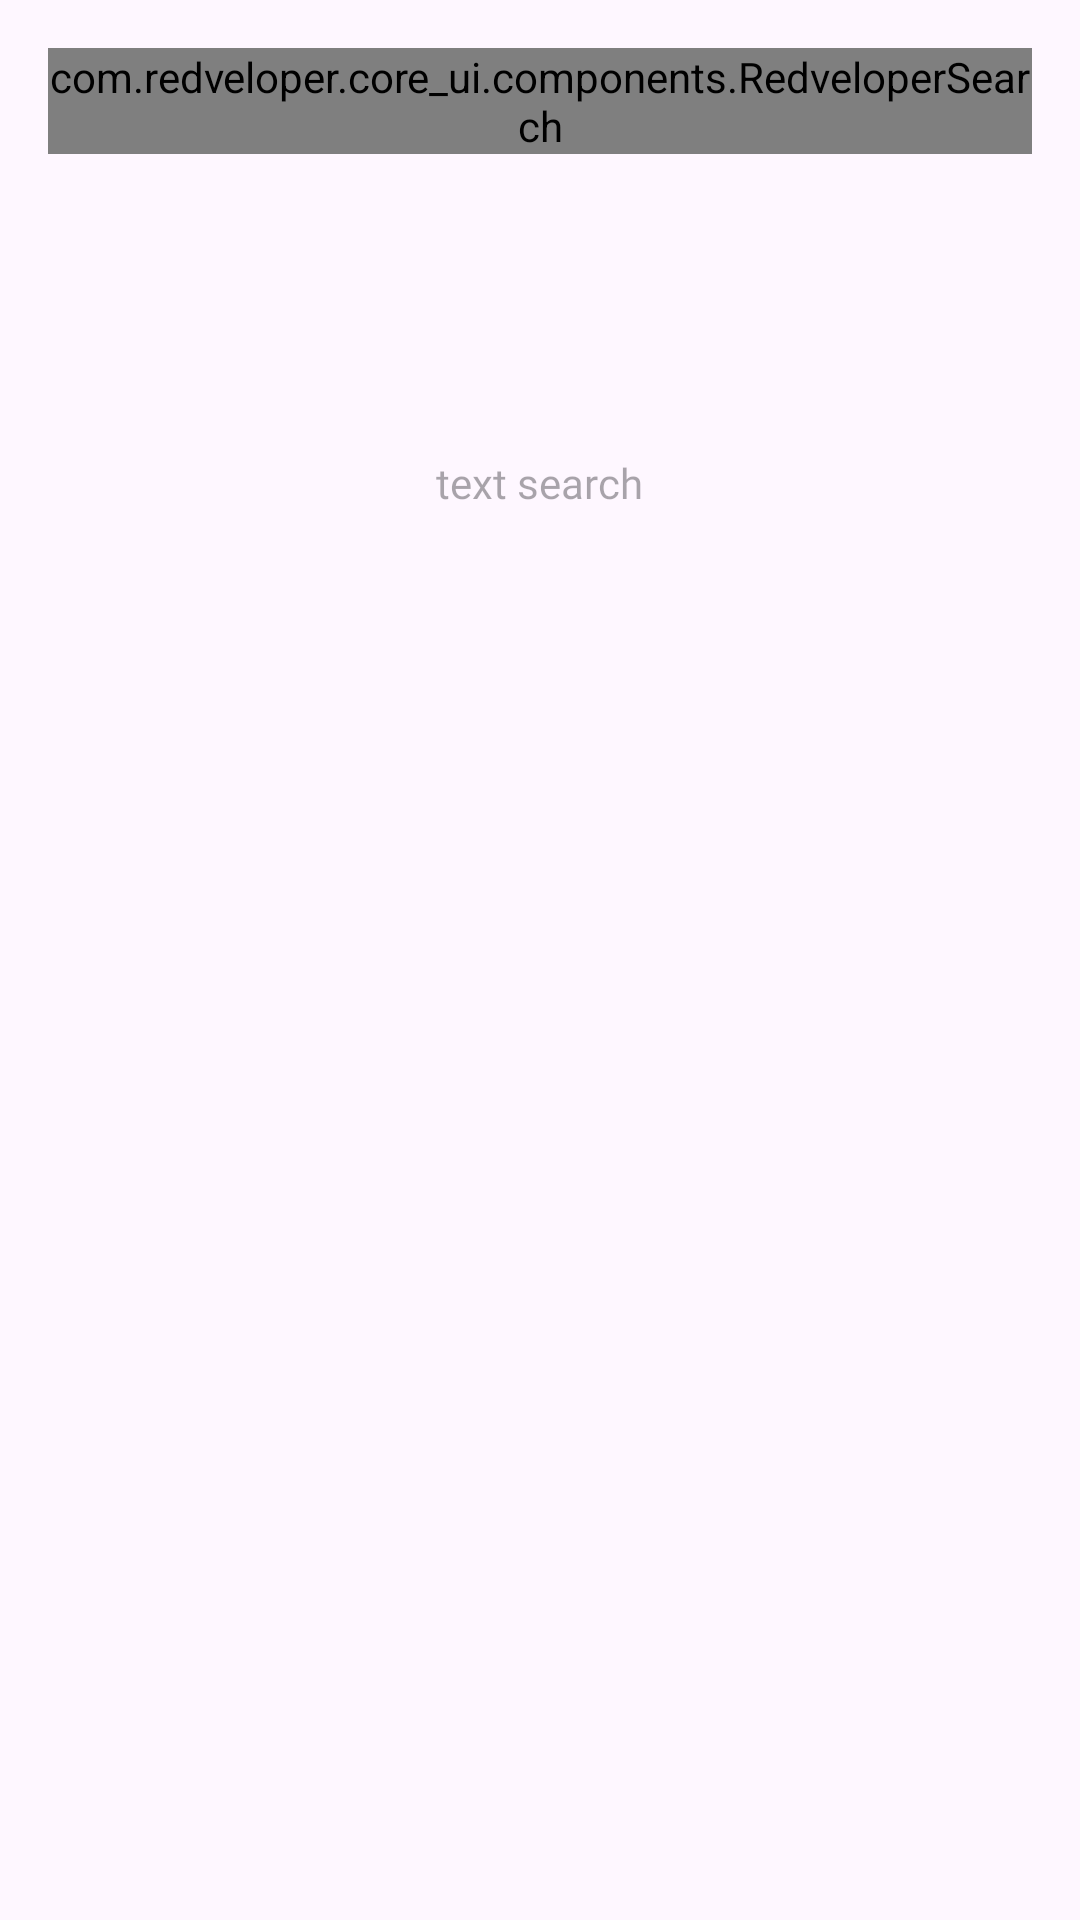

Produce the Android XML layout that renders to this screen, including the resource entries it uses.
<!-- AndroidManifest.xml: application theme Theme.Redvelopercoreui -->
<!-- res/layout/fragment_core_u_i_search.xml -->
<?xml version="1.0" encoding="utf-8"?>
<LinearLayout
    xmlns:app="http://schemas.android.com/apk/res-auto"
    xmlns:android="http://schemas.android.com/apk/res/android"
    xmlns:tools="http://schemas.android.com/tools"
    android:layout_width="match_parent"
    android:layout_height="match_parent"
    android:background="@color/background"
    android:orientation="vertical"
    android:padding="16dp"
    tools:context=".detail.CoreUISearch">

    <com.redveloper.core_ui.components.RedveloperSearch
        android:id="@+id/search"
        android:layout_width="match_parent"
        android:layout_height="wrap_content"/>

    <TextView
        android:id="@+id/text"
        android:textColor="@color/black"
        android:fontFamily="@font/plusjakarta_bold"
        android:hint="text search"
        android:layout_marginTop="100dp"
        android:layout_gravity="center"
        android:layout_width="wrap_content"
        android:layout_height="wrap_content"/>

</LinearLayout>
<!-- resources referenced by this layout -->
<resources>
  <style name="Theme.Redvelopercoreui" parent="Base.Theme.Redvelopercoreui" />
  <style name="Base.Theme.Redvelopercoreui" parent="Theme.Material3.DayNight.NoActionBar">
          
          
      </style>
  <!-- not gathered from this repository: default colours our renderer supplied (Android Studio template values) -->
  <color name="black">#FF000000</color>
</resources>
